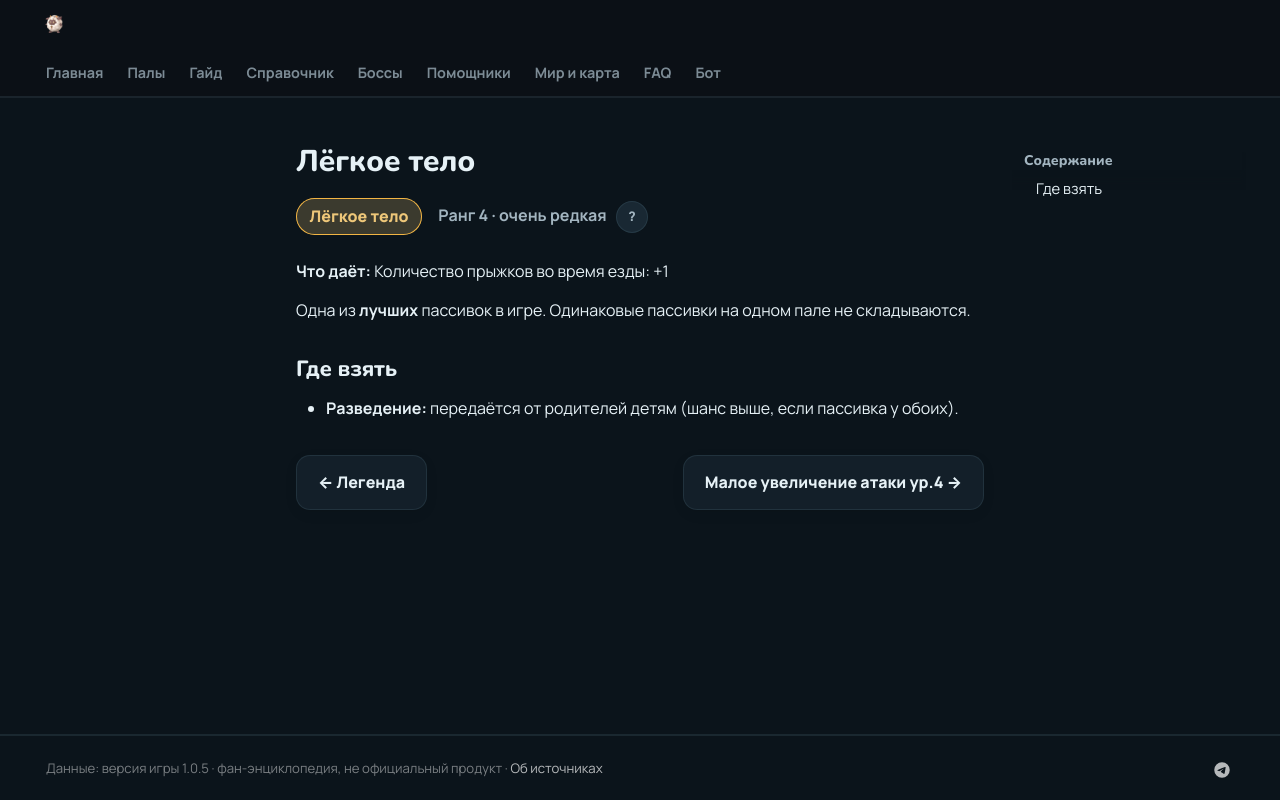

repository: 39den/palwiki · page: passivki/lightfooted/index.html · generator: mkdocs

# Лёгкое тело

<div class="psv-hero" markdown="0"><span class="psv r-4 big">Лёгкое тело</span> <span class="rk">Ранг 4 · очень редкая <button class="hlp" data-tip="Ранг — насколько сильна пассивка: от −3 (вредная) до 4 (легендарная). Чем выше, тем реже встречается.">?</button></span></div>

**Что даёт:** Количество прыжков во время езды: +1

Одна из **лучших** пассивок в игре. Одинаковые пассивки на одном пале не складываются.

## Где взять

- 🧬 **Разведение:** передаётся от родителей детям (шанс выше, если пассивка у обоих).


<div class="pn" markdown="0"><a class="card-link" href="../../passivki/legend/">← Легенда</a><a class="card-link" href="../../passivki/attack_up_s_lv_4/">Малое увеличение атаки ур.4 →</a></div>
